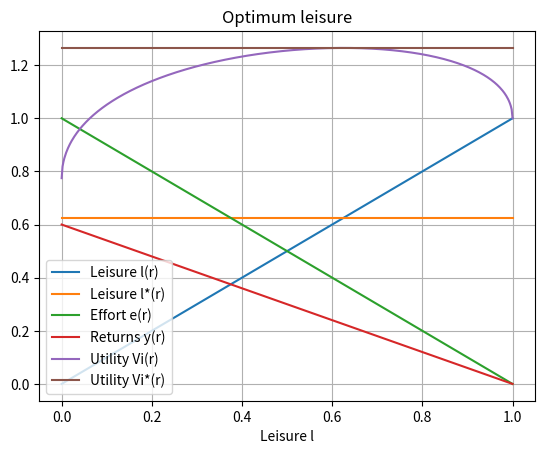

This figure's Python source:
#!/usr/bin/env python3

import numpy as np
import matplotlib.pyplot as plt

def V(x, g, y, l):
	return np.sqrt(x) + np.sqrt(g) + np.sqrt(y) + np.sqrt(l)

# x .. Public goods
# g .. Private goods
# y .. Returns from economic activity
# l .. Leisure

r = 0.4
l = np.linspace(0.0, 1.0, 500)

e = 1 - l
untaxed = 1 - r

y = untaxed * e
Vi = V(0.0, 0.0, y, l)

l_star = 1.0 / (2.0 - r)
l_star = np.full(len(l), l_star)
Vi_star = V(0.0, 0.0, untaxed * (1 - l_star), l_star)

plt.plot(l, l,  label = "Leisure l(r)")
plt.plot(l, l_star,  label = "Leisure l*(r)")
plt.plot(l, e,  label = "Effort e(r)")
plt.plot(l, y,  label = "Returns y(r)")
plt.plot(l, Vi, label = "Utility Vi(r)")
plt.plot(l, Vi_star, label = "Utility Vi*(r)")

plt.title("Optimum leisure")
plt.xlabel("Leisure l")
plt.legend()
plt.grid(True)
plt.show()

